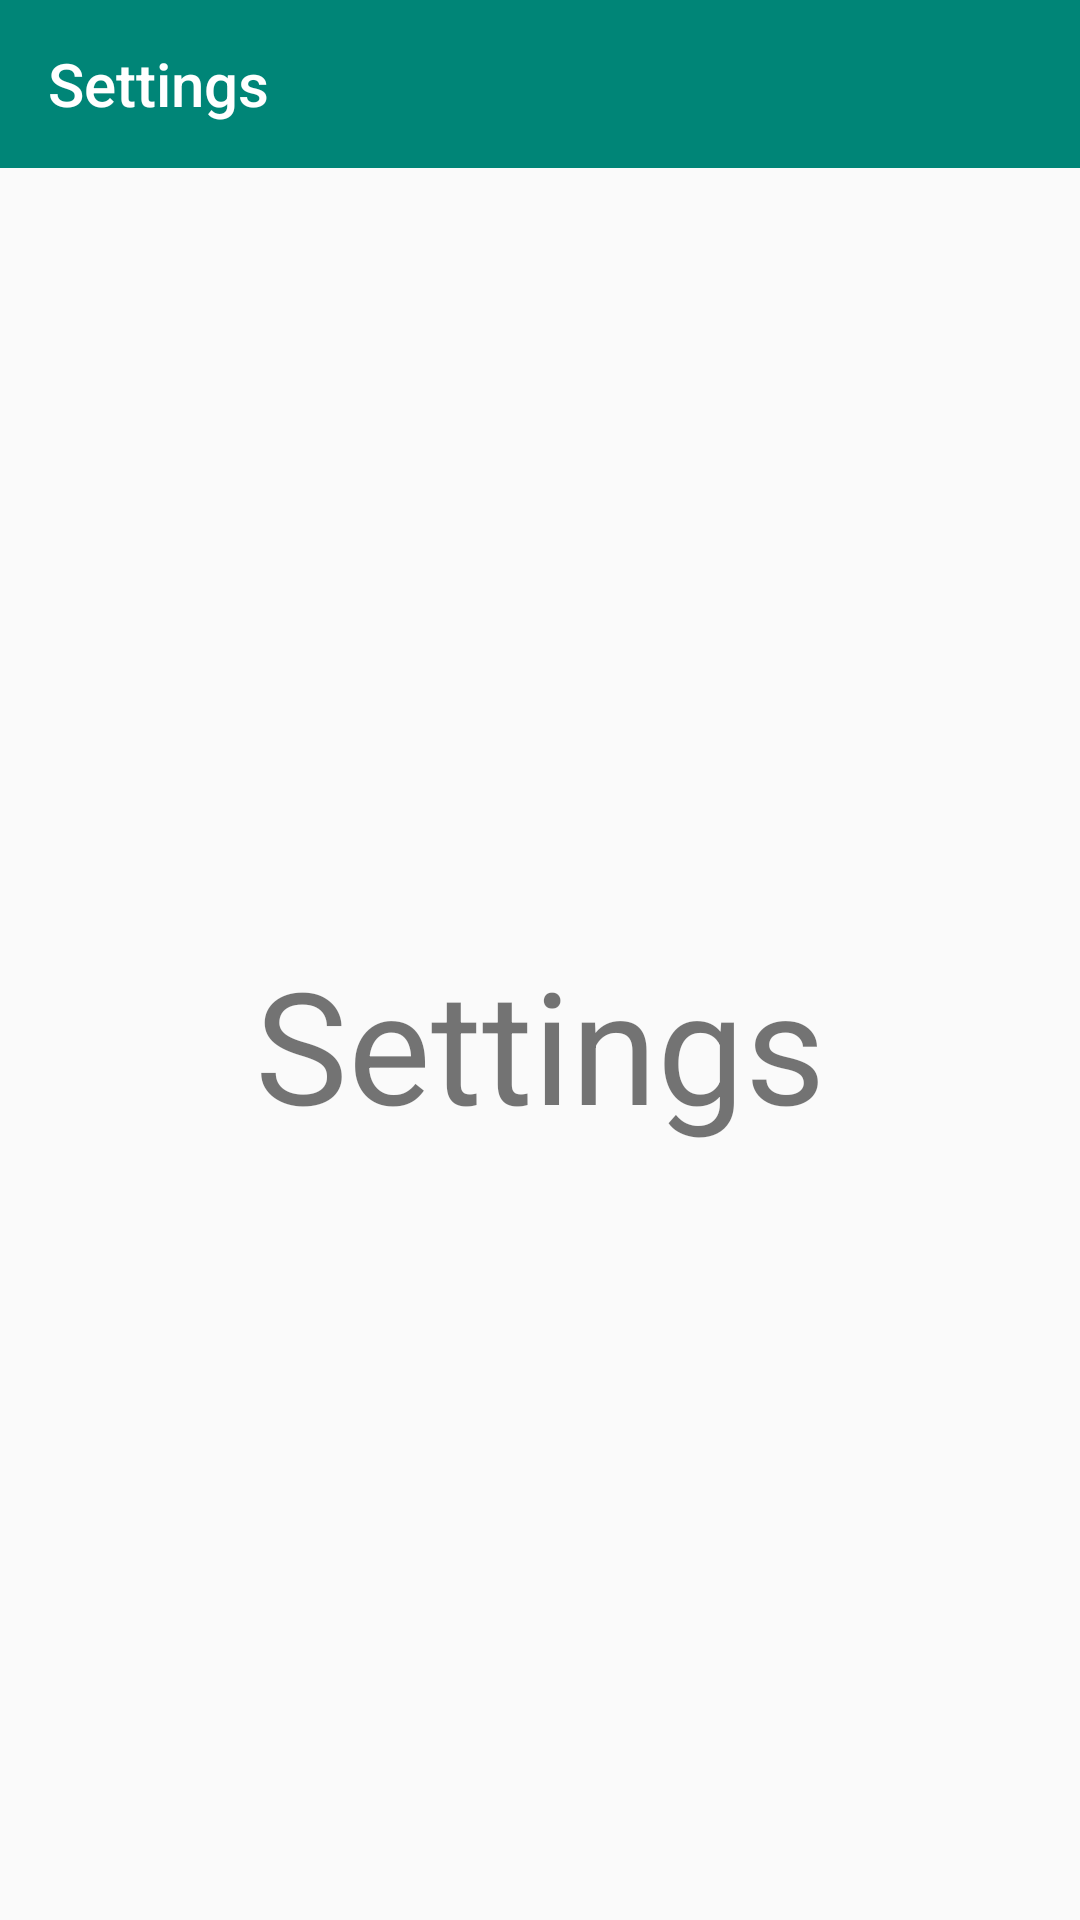

The Android layout XML behind this screen, and the referenced resources:
<!-- AndroidManifest.xml: application theme AppTheme -->
<!-- res/layout/settings_activity.xml -->
<?xml version="1.0" encoding="utf-8"?>
<LinearLayout xmlns:android="http://schemas.android.com/apk/res/android"
    android:layout_width="match_parent"
    android:layout_height="match_parent"
    xmlns:app="http://schemas.android.com/apk/res-auto"
    android:orientation="vertical">

    <android.support.v7.widget.Toolbar
        android:id="@+id/toolbar"
        android:layout_width="match_parent"
        android:layout_height="wrap_content"
        android:background="@color/colorPrimary"
        app:title="@string/settings"
        android:theme="@style/ThemeOverlay.AppCompat.Dark" />

    <TextView
        android:id="@+id/settings_label"
        android:layout_width="match_parent"
        android:layout_height="match_parent"
        android:gravity="center"
        android:text="@string/settings"
        android:textSize="52sp" />

</LinearLayout>
<!-- resources referenced by this layout -->
<resources>
  <color name="colorPrimary">#008577</color>
  <string name="settings">Settings</string>
  <style name="AppTheme" parent="Theme.AppCompat.Light.NoActionBar">
          
          <item name="colorPrimary">@color/colorPrimary</item>
          <item name="colorPrimaryDark">@color/colorPrimaryDark</item>
          <item name="colorAccent">@color/colorAccent</item>
      </style>
  <color name="colorPrimaryDark">#00574B</color>
  <color name="colorAccent">#D81B60</color>
</resources>
